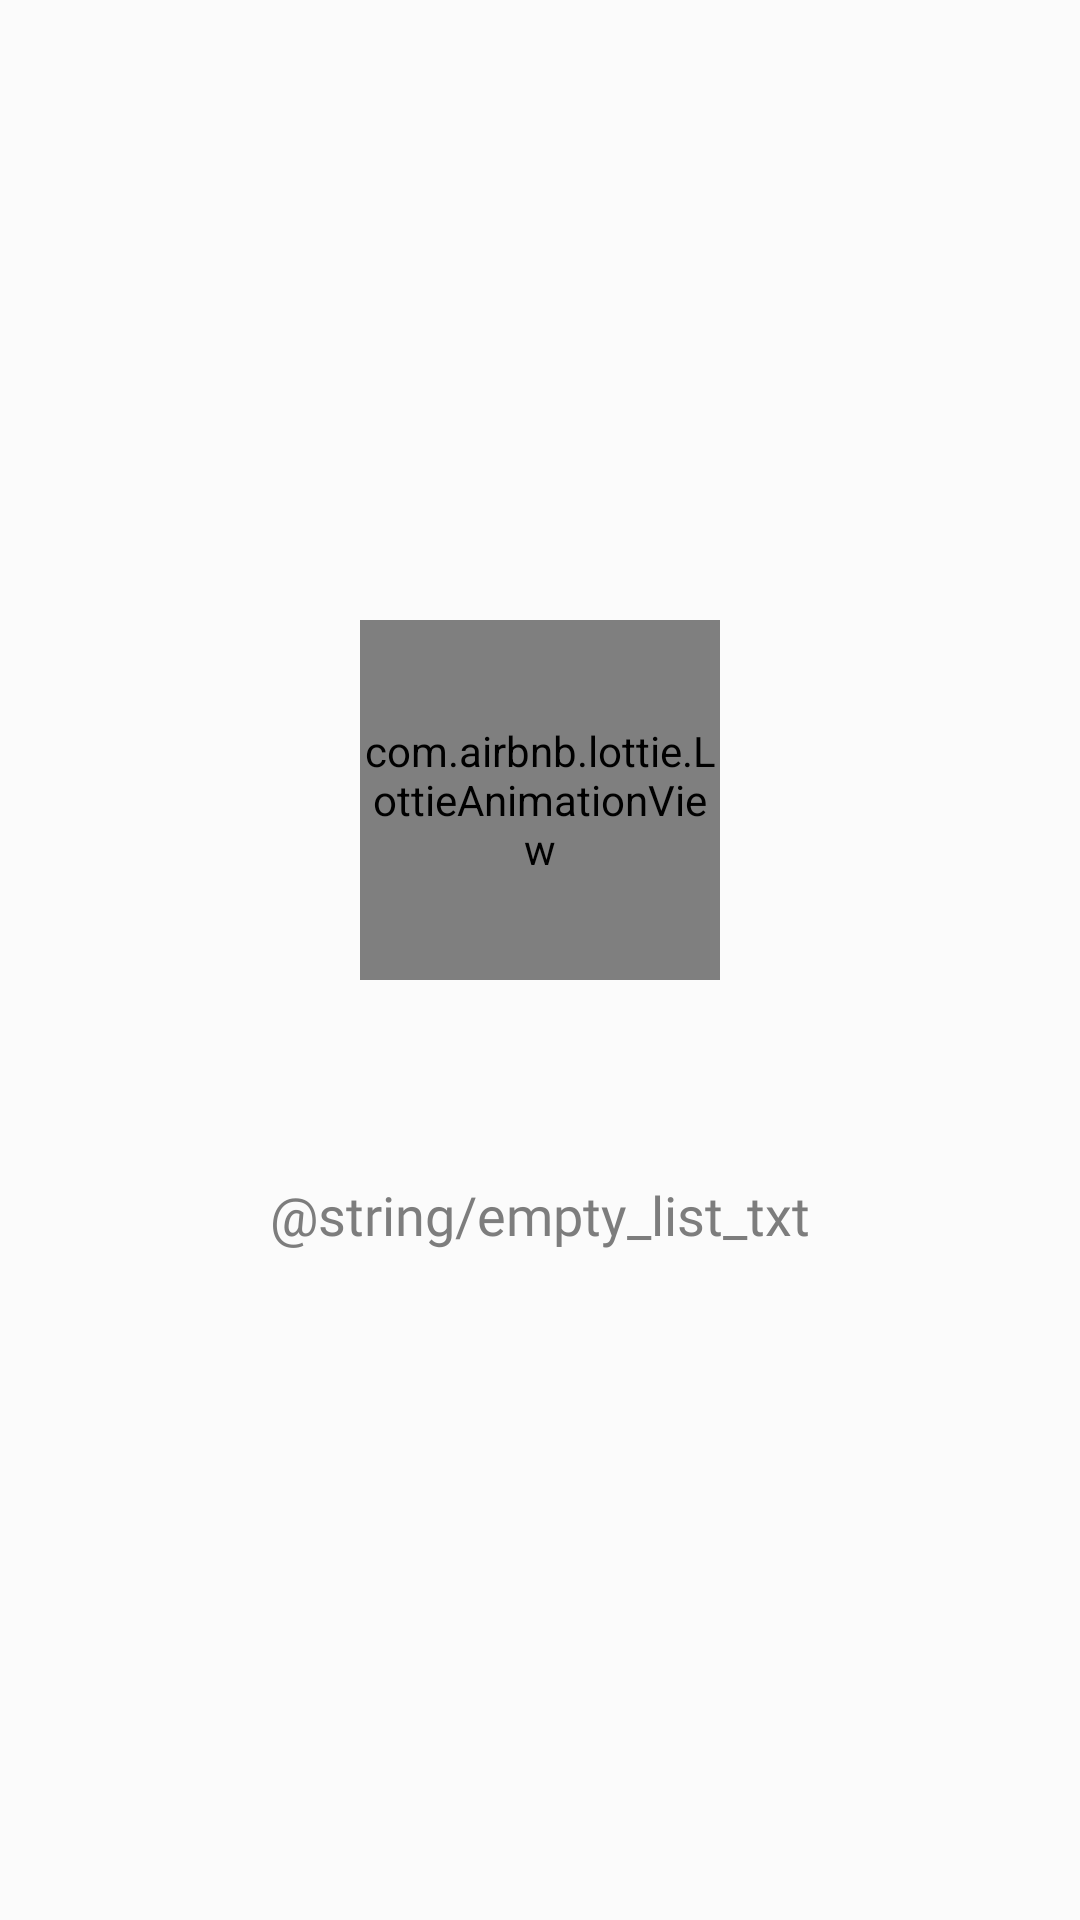

Write the Android layout XML for this screen, with the resource values it uses.
<!-- AndroidManifest.xml: application theme Theme.BookBrowse -->
<!-- res/layout/empty_list.xml -->
<?xml version="1.0" encoding="utf-8"?>
<layout xmlns:app="http://schemas.android.com/apk/res-auto">
    <LinearLayout xmlns:android="http://schemas.android.com/apk/res/android"
        android:layout_width="match_parent"
        android:layout_height="match_parent"
        android:gravity="center"
        android:orientation="vertical"
        android:visibility="@{visibilityCondition ? View.VISIBLE : View.GONE}">

        
        <com.airbnb.lottie.LottieAnimationView
            android:id="@+id/animationView"
            android:layout_width="@dimen/empty_list_img_size"
            android:layout_height="@dimen/empty_list_img_size"
            android:layout_gravity="center"
            app:lottie_autoPlay="true"
            app:lottie_loop="true"
            app:lottie_rawRes="@raw/magnifier" />

        <TextView
            android:layout_width="match_parent"
            android:layout_height="wrap_content"
            android:layout_marginTop="@dimen/margin_50dp"
            android:padding="@dimen/padding_8dp"
            android:text="@string/empty_list_txt"
            style="@style/txt_empty_list_style" />
    </LinearLayout>

    <data>
        <import type="android.view.View" />

        <variable
            name="visibilityCondition"
            type="java.lang.Boolean" />
    </data>
</layout>
<!-- resources referenced by this layout -->
<resources>
  <dimen name="empty_list_img_size">120dp</dimen>
  <dimen name="margin_50dp">50dp</dimen>
  <dimen name="padding_8dp">16dp</dimen>
  <style name="txt_empty_list_style">
          <item name="android:fontFamily">@font/montserrat_regular</item>
          <item name="android:gravity">center</item>
          <item name="android:textColor">?android:textColorSecondary</item>
          <item name="android:textSize">@dimen/text_18sp</item>
      </style>
  <style name="Theme.BookBrowse" parent="Theme.MaterialComponents.DayNight.NoActionBar">
          
          <item name="android:windowBackground">@color/light</item>
  
          
          <item name="android:statusBarColor">@android:color/transparent</item>
          <item name="android:windowDrawsSystemBarBackgrounds">true</item>
          <item name="android:windowLightStatusBar" tools:targetApi="23">@color/light</item>
          <item name="android:windowLightNavigationBar" tools:targetApi="27">@color/light</item>
  
          
          <item name="android:navigationBarColor">@color/light</item>
  
          
          <item name="colorPrimary">@color/light</item>
          <item name="colorOnPrimary">@color/light</item>
          <item name="colorSurface">@color/white</item>
  
          
          <item name="android:textColorPrimary">@color/textPrimaryThemeLight</item>
  
          
          <item name="android:textColorSecondary">@color/textSecondaryThemeLight</item>
  
          
          <item name="android:editTextStyle">@style/Theme.BookBrowse.EditText</item>
      </style>
  <dimen name="text_18sp">18sp</dimen>
  <color name="light">#FBFBFB</color>
  <color name="white">#FFFFFFFF</color>
  <color name="textPrimaryThemeLight">#363636</color>
  <color name="textSecondaryThemeLight">#7D7D7D</color>
  <style name="Theme.BookBrowse.EditText">
          <item name="colorControlNormal">@color/dark</item>
          <item name="colorControlActivated">@color/accentGreen</item>
          <item name="colorControlHighlight">@color/accentGreen</item>
      </style>
  <color name="dark">#353535</color>
  <color name="accentGreen">#7CFEB8</color>
</resources>
